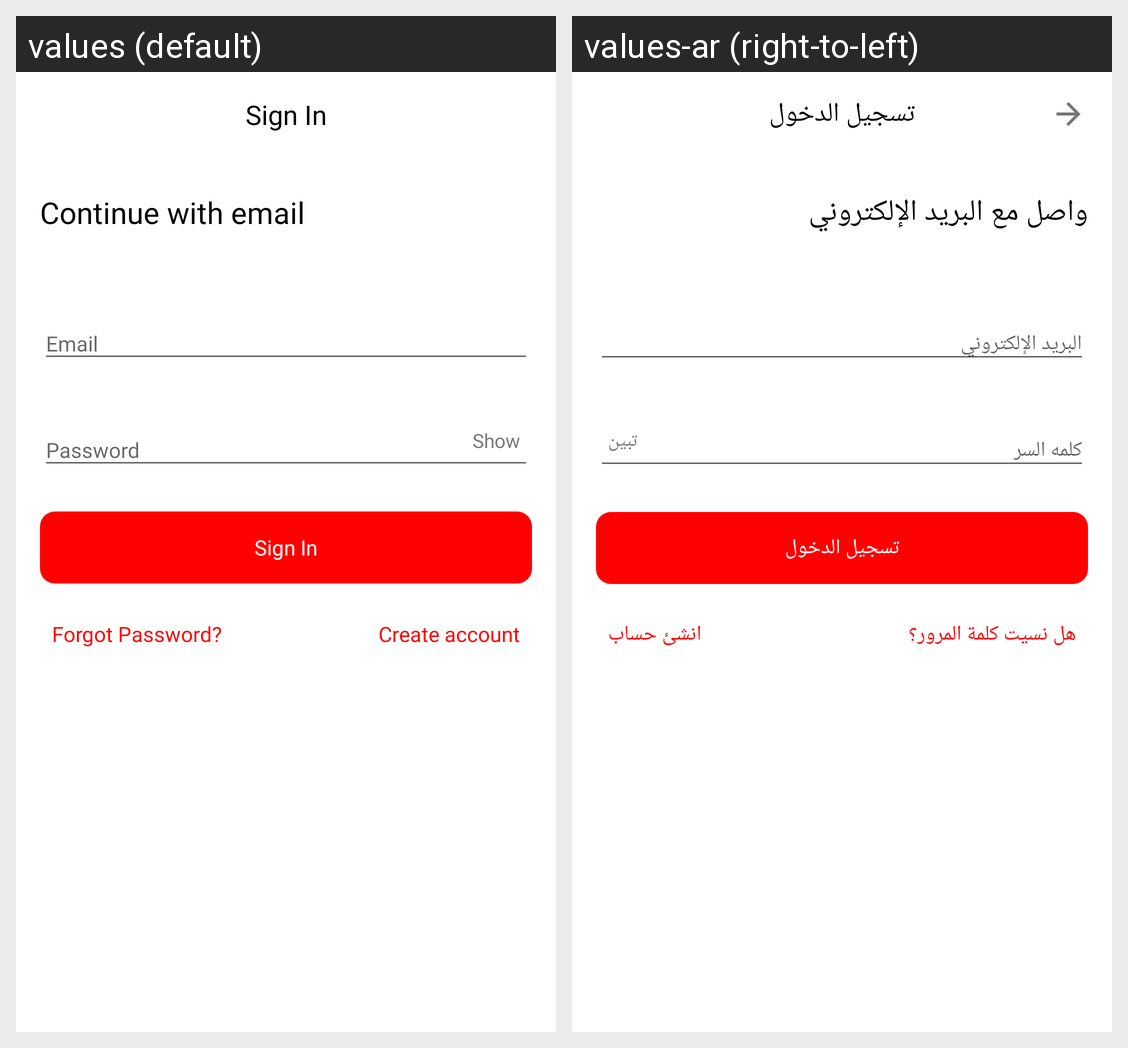

The same Android screen rendered under two of its app's locales, left to right. List the strings drawn on it with the default value and each locale's translation.
Android screen res/layout/sign_in_with_email_activity.xml rendered under 2 locales, left to right: values (default), values-ar (right-to-left). Device: Nexus 5 (rendered at 1080×1920; each locale shown at half size, 540×960, under a caption strip naming it); theme AppTheme.
Strings drawn on this screen, with the default value and each locale's value (text and hints the layout hard-codes, and strings that could not be matched under every locale, appear in the picture but are not listed):

sign_in
  values: Sign In
  values-ar: تسجيل الدخول

continue_with_email
  values: Continue with email
  values-ar: واصل مع البريد الإلكتروني

email
  values: Email
  values-ar: البريد الإلكتروني

password
  values: Password
  values-ar: كلمه السر

show
  values: Show
  values-ar: تبين

forgot_password
  values: Forgot Password?
  values-ar: هل نسيت كلمة المرور؟

create_account
  values: Create account
  values-ar: انشئ حساب
